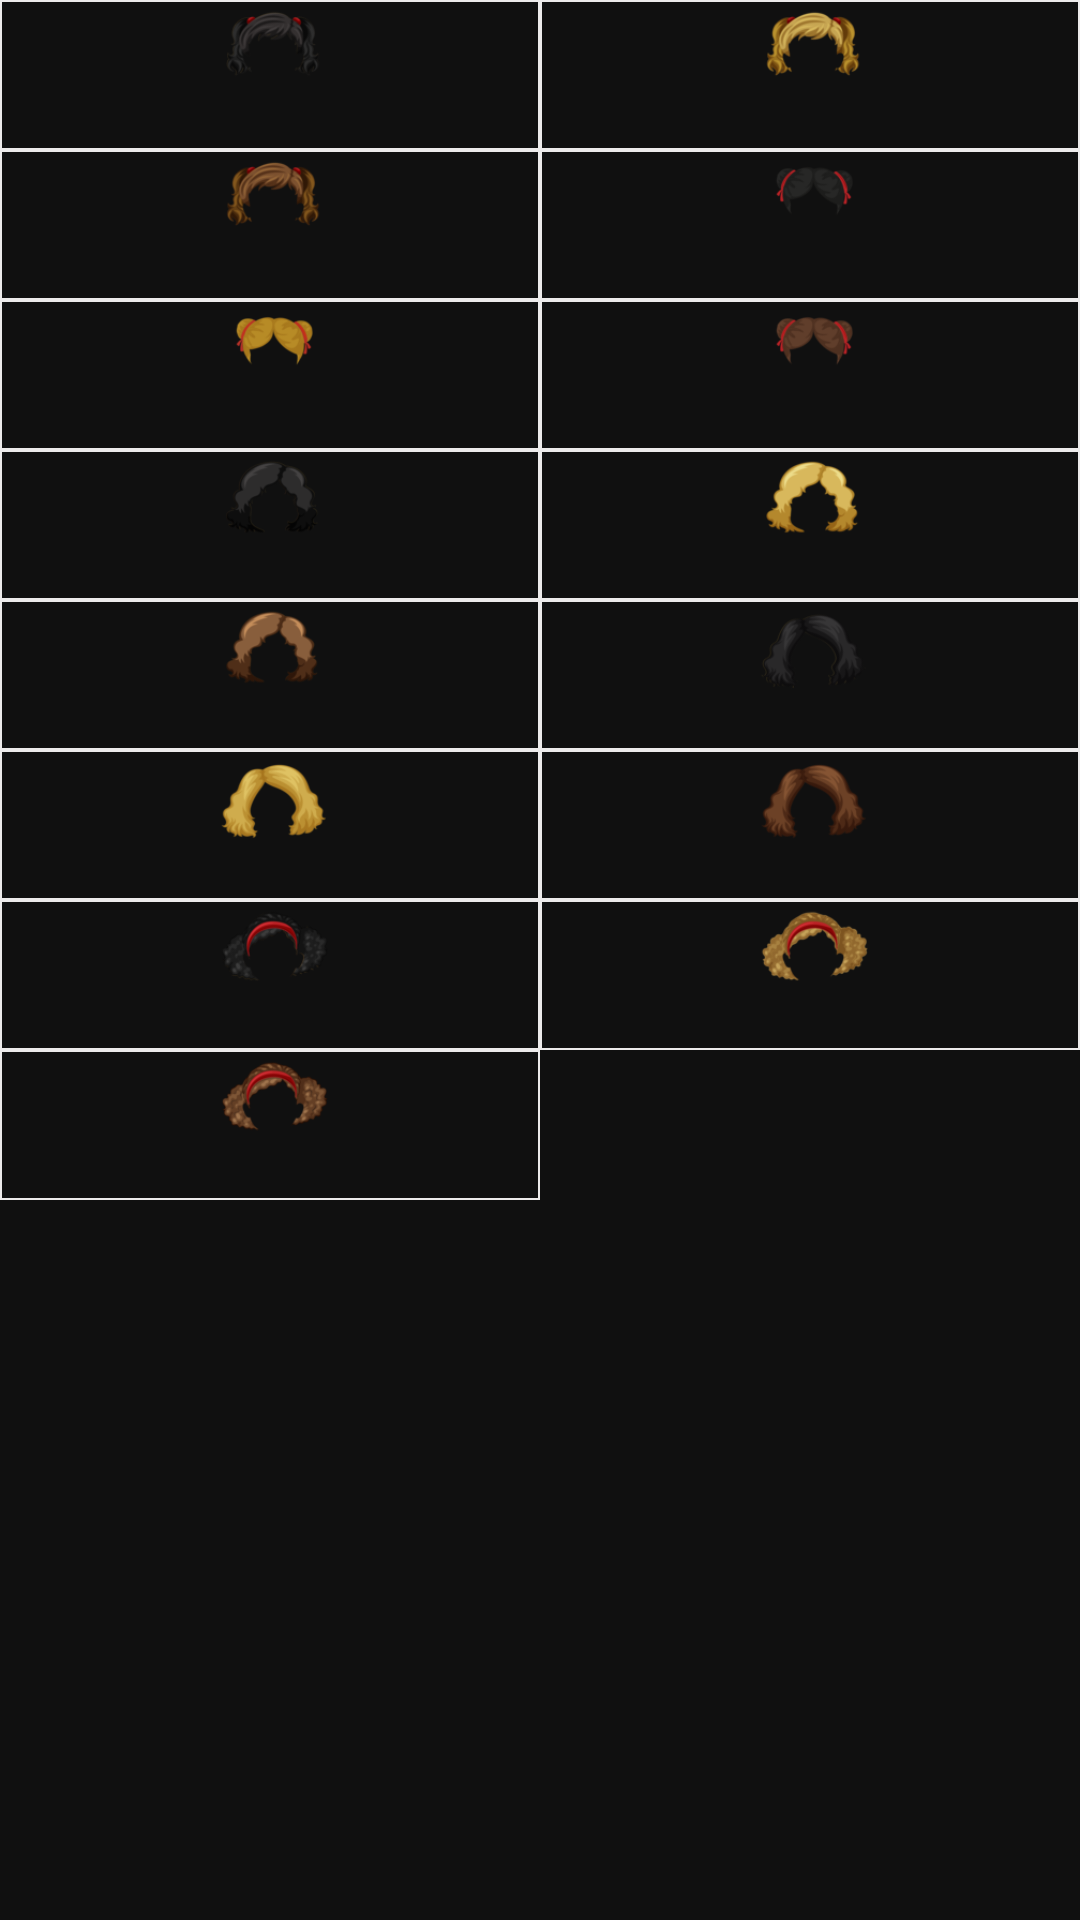

This screen was rendered from an Android layout file. Write that file and the resources it references.
<!-- AndroidManifest.xml: application theme Theme.KalariLab -->
<!-- res/layout/fragment_hair_female.xml -->
<?xml version="1.0" encoding="utf-8"?>
<androidx.core.widget.NestedScrollView xmlns:android="http://schemas.android.com/apk/res/android"
    xmlns:app="http://schemas.android.com/apk/res-auto"
    xmlns:tools="http://schemas.android.com/tools"
    android:layout_height="match_parent"
    android:layout_width="match_parent"
    android:fillViewport="true"
    android:background="@color/KalariLabMain">
    <RelativeLayout
        android:layout_width="match_parent"
        android:layout_height="match_parent"
        android:background="@color/KalariLabMain"
        tools:context=".Fragments.hairFragmentFemale">
        <TextView
            android:layout_width="wrap_content"
            android:layout_height="wrap_content"
            android:layout_centerInParent="true"
            android:id="@+id/alignmentGuid"/>


        <ImageButton
            android:id="@+id/fh1"

            android:background="@drawable/image_button_border"
            android:layout_width="wrap_content"
            android:layout_alignEnd="@id/alignmentGuid"
            android:layout_alignParentStart="true"
            android:layout_height="50dp"
            android:scaleType="centerInside"

            android:src="@drawable/fh1"
            />

        <ImageButton
            android:id="@+id/fh2"
            android:layout_width="wrap_content"
            android:layout_height="50dp"
            android:layout_alignStart="@id/alignmentGuid"
            android:layout_alignParentEnd="true"
            android:layout_toEndOf="@+id/fh1"
            android:background="@drawable/image_button_border"
            android:scaleType="centerInside"

            android:src="@drawable/fh2" />

        <ImageButton
            android:id="@+id/fh3"
            android:layout_width="wrap_content"
            android:layout_height="50dp"
            android:layout_alignEnd="@id/alignmentGuid"
            android:layout_alignParentStart="true"
            android:layout_below="@id/fh1"
            android:background="@drawable/image_button_border"
            android:scaleType="centerInside"

            android:src="@drawable/fh3" />

        <ImageButton
            android:id="@+id/fh4"
            android:layout_width="wrap_content"
            android:layout_height="50dp"
            android:layout_alignStart="@id/alignmentGuid"
            android:layout_alignParentEnd="true"
            android:background="@drawable/image_button_border"
            android:src="@drawable/fh4"
            android:layout_below="@id/fh2"
            android:layout_toEndOf="@id/fh3"
            android:scaleType="centerInside"

            />

        <ImageButton
            android:id="@+id/fh5"
            android:layout_width="wrap_content"
            android:layout_height="50dp"
            android:layout_alignEnd="@id/alignmentGuid"
            android:layout_alignParentStart="true"
            android:src="@drawable/fh5"
            android:layout_below="@id/fh3"
            android:scaleType="centerInside"

            android:background="@drawable/image_button_border"
            />


        <ImageButton
            android:id="@+id/fh6"
            android:layout_width="wrap_content"
            android:layout_height="50dp"
            android:src="@drawable/fh6"
            android:layout_alignStart="@id/alignmentGuid"
            android:layout_alignParentEnd="true"
            android:layout_below="@id/fh4"
            android:layout_toEndOf="@id/fh5"
            android:scaleType="centerInside"

            android:background="@drawable/image_button_border"
            />
        <ImageButton
            android:id="@+id/fh7"
            android:layout_width="wrap_content"
            android:layout_height="50dp"
            android:layout_alignEnd="@id/alignmentGuid"
            android:layout_alignParentStart="true"
            android:src="@drawable/fh7"
            android:layout_below="@id/fh5"
            android:scaleType="centerInside"

            android:background="@drawable/image_button_border"
            />
        <ImageButton
            android:id="@+id/fh8"
            android:layout_width="wrap_content"
            android:layout_height="50dp"
            android:layout_alignStart="@id/alignmentGuid"
            android:layout_alignParentEnd="true"
            android:src="@drawable/fh8"
            android:layout_below="@id/fh6"
            android:scaleType="centerInside"

            android:layout_toEndOf="@id/fh7"
            android:background="@drawable/image_button_border"
            />
        <ImageButton
            android:id="@+id/fh9"
            android:layout_width="wrap_content"
            android:layout_height="50dp"
            android:layout_alignEnd="@id/alignmentGuid"
            android:layout_alignParentStart="true"
            android:src="@drawable/fh9"
            android:layout_below="@id/fh7"
            android:scaleType="centerInside"

            android:background="@drawable/image_button_border"
            />
        <ImageButton
            android:id="@+id/fh10"
            android:layout_width="wrap_content"
            android:layout_height="50dp"
            android:src="@drawable/fh10"
            android:layout_alignStart="@id/alignmentGuid"
            android:layout_alignParentEnd="true"
            android:layout_below="@id/fh7"
            android:layout_toEndOf="@id/fh9"
            android:scaleType="centerInside"

            android:background="@drawable/image_button_border"
            />
        <ImageButton
            android:id="@+id/fh11"
            android:layout_width="wrap_content"
            android:layout_height="50dp"
            android:layout_alignEnd="@id/alignmentGuid"
            android:layout_alignParentStart="true"
            android:src="@drawable/fh11"
            android:scaleType="centerInside"

            android:layout_below="@id/fh9"
            android:background="@drawable/image_button_border"
            />
        <ImageButton
            android:id="@+id/fh12"
            android:layout_width="wrap_content"
            android:layout_height="50dp"
            android:layout_alignStart="@id/alignmentGuid"
            android:layout_alignParentEnd="true"
            android:src="@drawable/fh12"
            android:layout_below="@id/fh10"
            android:layout_toEndOf="@id/fh11"
            android:scaleType="centerInside"

            android:background="@drawable/image_button_border"
            />
        <ImageButton
            android:id="@+id/fh13"
            android:layout_width="wrap_content"
            android:layout_height="50dp"
            android:layout_alignEnd="@id/alignmentGuid"
            android:layout_alignParentStart="true"
            android:src="@drawable/fh13"
            android:layout_below="@id/fh11"
            android:scaleType="centerInside"

            android:background="@drawable/image_button_border"
            />
        <ImageButton
            android:id="@+id/fh14"
            android:layout_width="wrap_content"
            android:layout_height="50dp"
            android:layout_alignStart="@id/alignmentGuid"
            android:layout_alignParentEnd="true"
            android:src="@drawable/fh14"
            android:layout_below="@id/fh12"
            android:layout_toEndOf="@id/fh13"
            android:scaleType="centerInside"

            android:background="@drawable/image_button_border"
            />
        <ImageButton
            android:id="@+id/fh15"
            android:layout_width="wrap_content"
            android:layout_height="50dp"
            android:layout_alignEnd="@id/alignmentGuid"
            android:layout_alignParentStart="true"
            android:src="@drawable/fh15"
            android:layout_below="@id/fh13"
            android:scaleType="centerInside"

            android:background="@drawable/image_button_border"
            />



    </RelativeLayout>


</androidx.core.widget.NestedScrollView>
<!-- resources referenced by this layout -->
<resources>
  <color name="KalariLabMain">#101010</color>
  <!-- drawable fh1: png bitmap (drawable, 9286 bytes) -->
  <!-- drawable fh10: png bitmap (drawable, 8791 bytes) -->
  <!-- drawable fh11: png bitmap (drawable, 10075 bytes) -->
  <!-- drawable fh12: png bitmap (drawable, 9453 bytes) -->
  <!-- drawable fh13: png bitmap (drawable, 9223 bytes) -->
  <!-- drawable fh14: png bitmap (drawable, 10546 bytes) -->
  <!-- drawable fh15: png bitmap (drawable, 10182 bytes) -->
  <!-- drawable fh2: png bitmap (drawable, 10571 bytes) -->
  <!-- drawable fh3: png bitmap (drawable, 9829 bytes) -->
  <!-- drawable fh4: png bitmap (drawable, 5258 bytes) -->
  <!-- drawable fh5: png bitmap (drawable, 5681 bytes) -->
  <!-- drawable fh6: png bitmap (drawable, 5337 bytes) -->
  <!-- drawable fh7: png bitmap (drawable, 8477 bytes) -->
  <!-- drawable fh8: png bitmap (drawable, 9170 bytes) -->
  <!-- drawable fh9: png bitmap (drawable, 8605 bytes) -->
  <!-- drawable image_button_border (drawable) -->
  <?xml version="1.0" encoding="utf-8"?>
  <selector xmlns:android="http://schemas.android.com/apk/res/android">
      <item>
          <shape android:shape="rectangle">
              <stroke
                  android:color="@color/lightGrey"
                  android:width="0.8dp"
                  />
              <solid
                  android:color="@color/KalariLabMain"
  
                  />
          </shape>
      </item>
  </selector>
  <style name="Theme.KalariLab" parent="Theme.MaterialComponents.Light.NoActionBar">
          
          <item name="android:colorPrimary">@color/KalariLabMain</item>
          <item name="colorPrimaryVariant">@color/KalariLabMain</item>
          <item name="colorOnPrimary">@color/white</item>
          
          <item name="colorSecondary">@color/KalariLAbSecondary</item>
          <item name="colorSecondaryVariant">@color/teal_700</item>
          <item name="colorOnSecondary">@color/black</item>
          <item name="fontFamily">      @font/roboto_medium</item>
          <item name="colorAccent">@color/KalariLAbSecondary</item>
          <item name="android:autofilledHighlight">@android:color/transparent</item>
          
          <item name="android:statusBarColor" tools:targetApi="l">?attr/colorPrimaryVariant</item>
          
      </style>
  <color name="lightGrey">#ECEAEA</color>
  <color name="white">#FFFFFFFF</color>
  <color name="KalariLAbSecondary">#ce262f</color>
  <color name="teal_700">#FF018786</color>
  <color name="black">#FF000000</color>
</resources>
